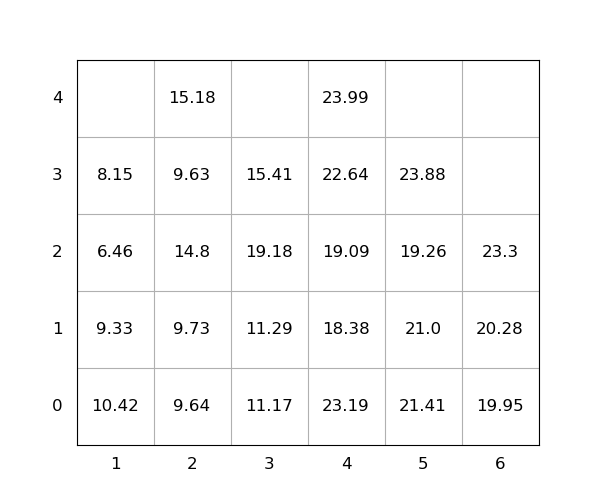

The data file committed next to this chart (first rows):
idx, loc_x, loc_y, loc_z, weight, seq, emerg, reloc, size(ft)
1, 4, 0, 0, 23.19, 1, 0, 1.0, 20
2, 4, 0, 1, 18.38, 2, 0, 1.0, 20
3, 4, 0, 2, 19.09, 3, 0, 1.0, 20
4, 5, 0, 0, 21.41, 4, 0, 1.0, 20
5, 3, 0, 0, 11.17, 5, 0, 0, 20
6, 3, 0, 1, 11.29, 6, 0, 0, 20
7, 3, 0, 2, 19.18, 7, 0, 1.0, 20
8, 2, 0, 0, 9.64, 8, 0, 1.0, 20
9, 3, 0, 3, 15.41, 9, 0, 1.0, 20
10, 2, 0, 1, 9.73, 10, 0, 1.0, 20
11, 1, 0, 0, 10.42, 11, 0, 1.0, 20
12, 5, 0, 1, 21.0, 12, 0, 1.0, 20
13, 2, 0, 2, 14.8, 13, 0, 1.0, 20
14, 2, 0, 3, 9.63, 14, 0, 1.0, 20
15, 6, 0, 0, 19.95, 15, 0, 0, 20
16, 4, 0, 3, 22.64, 16, 0, 1.0, 20
17, 4, 0, 4, 23.99, 17, 0, 1.0, 20
18, 6, 0, 1, 20.28, 18, 0, 0, 20
19, 6, 0, 2, 23.3, 19, 0, 0, 20
20, 2, 0, 4, 15.18, 20, 0, 1.0, 20
21, 5, 0, 2, 19.26, 21, 0, 1.0, 20
22, 1, 0, 1, 9.33, 22, 0, 1.0, 20
23, 5, 0, 3, 23.88, 23, 0, 1.0, 20
24, 1, 0, 2, 6.46, 24, 0, 1.0, 20
25, 1, 0, 3, 8.15, 25, 0, 1.0, 20
